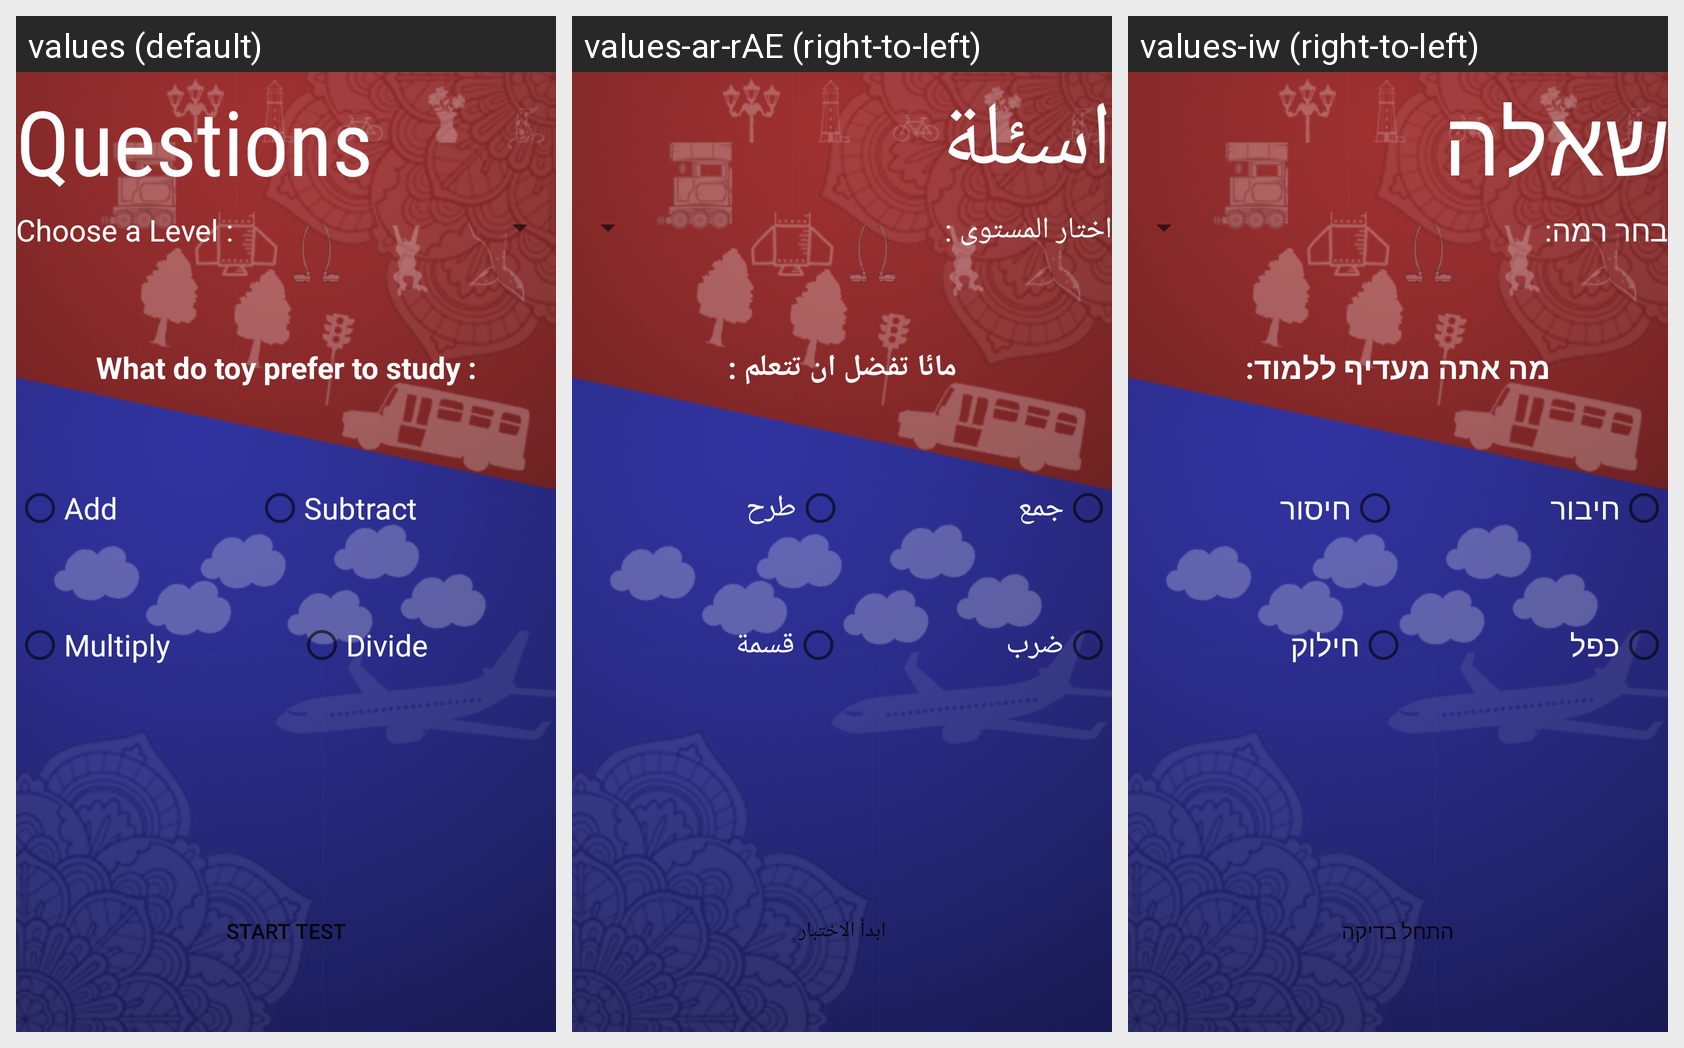

Translations of the strings shown on this Android screen, per locale in the grid:
Android screen res/layout/activity_questions.xml rendered under 3 locales, left to right: values (default), values-ar-rAE (right-to-left), values-iw (right-to-left). Device: Nexus 5 (rendered at 1080×1920; each locale shown at half size, 540×960, under a caption strip naming it); theme AppTheme.
Strings drawn on this screen, with the default value and each locale's value (text and hints the layout hard-codes, and strings that could not be matched under every locale, appear in the picture but are not listed):

questions_Questions
  values: Questions
  values-ar-rAE: اسئلة
  values-iw: שאלה

questions_ChooseaLevel
  values: Choose a Level :
  values-ar-rAE: اختار المستوى :
  values-iw: בחר רמה:

questions_Whatdotoyprefertostudy
  values: What do toy prefer to study :
  values-ar-rAE: مائا تفضل ان تتعلم :
  values-iw: מה אתה מעדיף ללמוד:

questions_Add
  values: Add
  values-ar-rAE: جمع
  values-iw: חיבור

questions_Subtract
  values: Subtract
  values-ar-rAE: طرح
  values-iw: חיסור

questions_Multiply
  values: Multiply
  values-ar-rAE: ضرب
  values-iw: כפל

questions_Divide
  values: Divide
  values-ar-rAE: قسمة
  values-iw: חילוק

questions_Starttest
  values: Start test
  values-ar-rAE: ابدأ الاختبار
  values-iw: התחל בדיקה
